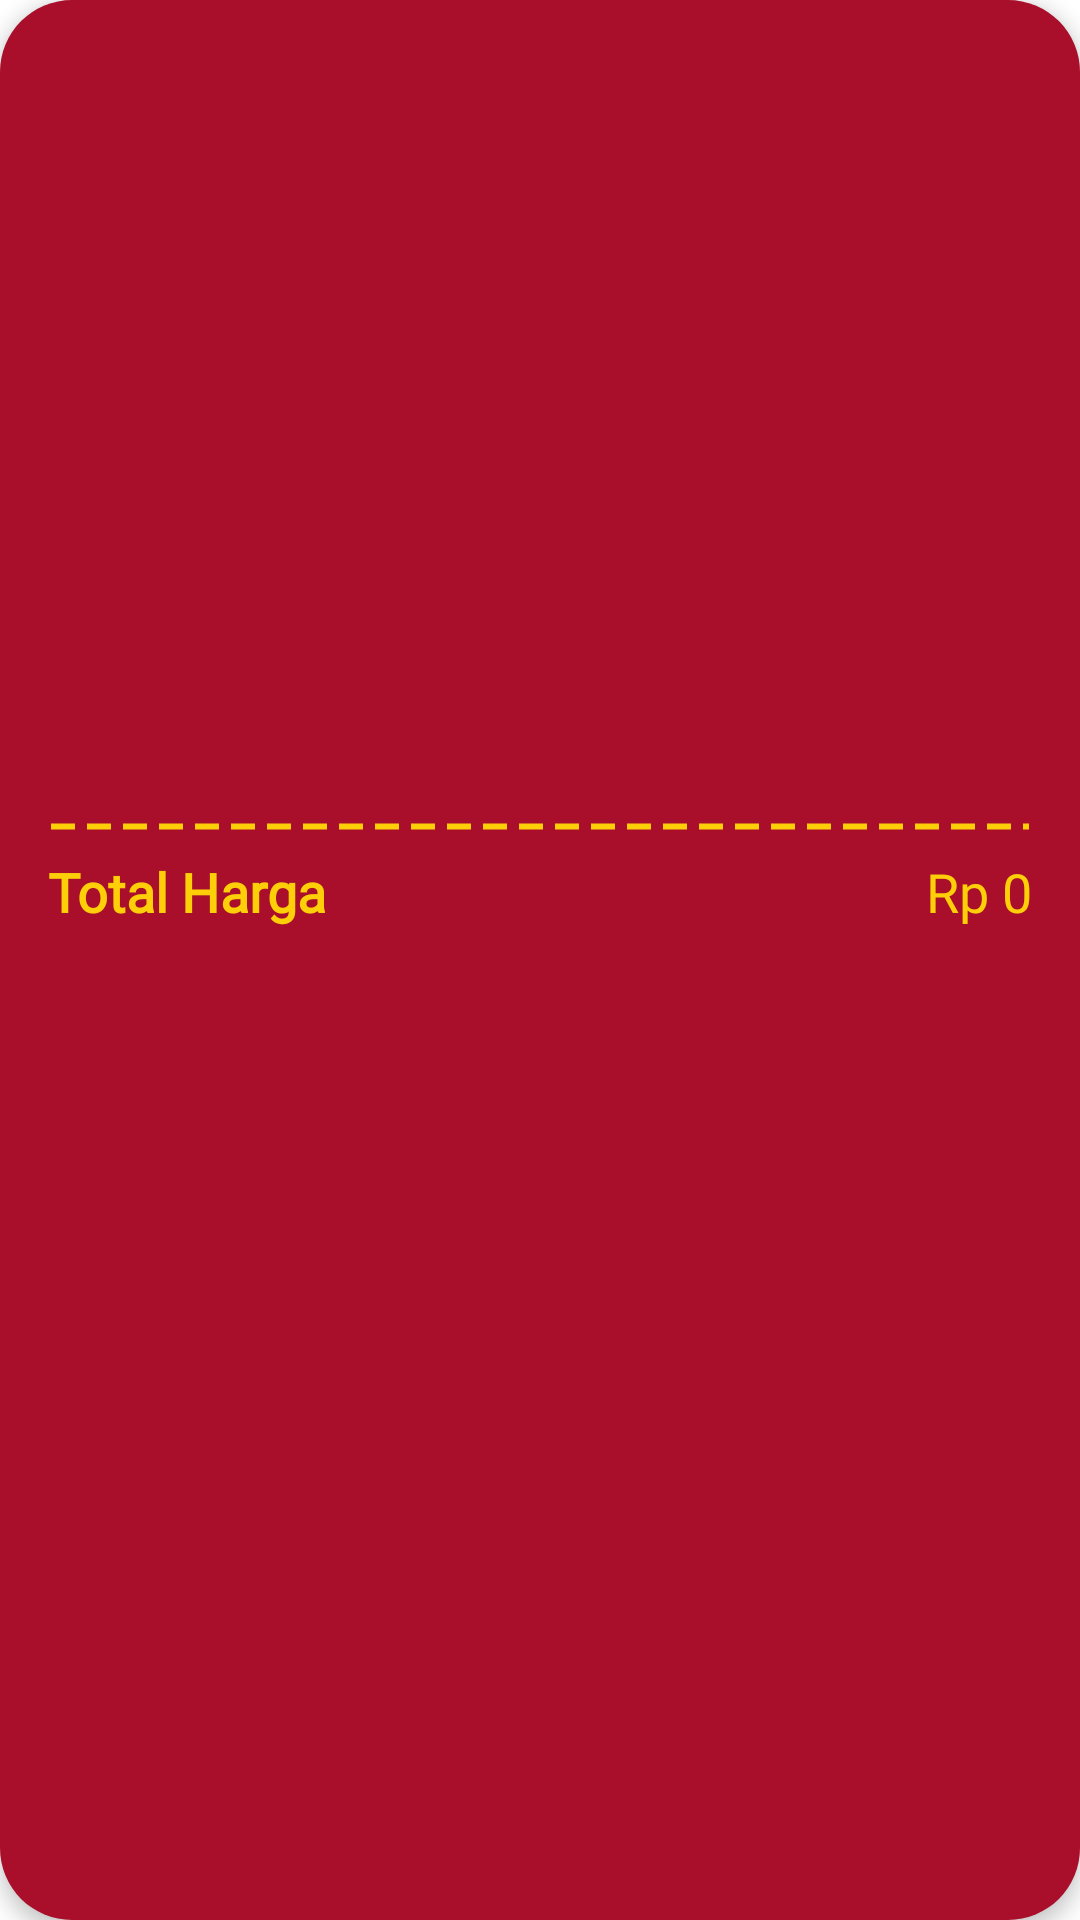

Write the Android layout XML for this screen, with the resource values it uses.
<!-- AndroidManifest.xml: application theme Theme.PosSaaS -->
<!-- res/layout/section_order_summary.xml -->
<?xml version="1.0" encoding="utf-8"?>
<LinearLayout xmlns:android="http://schemas.android.com/apk/res/android"
    android:layout_width="match_parent"
    android:layout_height="wrap_content"
    android:layout_marginStart="24dp"
    android:layout_marginTop="24dp"
    android:layout_marginEnd="24dp"
    android:background="@drawable/bg_cart_container"
    android:clipToPadding="false"
    android:elevation="4dp"
    android:orientation="vertical"
    android:padding="16dp">

    <androidx.recyclerview.widget.RecyclerView
        android:id="@+id/rvCartSummary"
        android:layout_width="match_parent"
        android:layout_height="250dp"
        android:background="@android:color/transparent" />

    <View
        android:layout_width="match_parent"
        android:layout_height="3dp"
        android:layout_marginTop="8dp"
        android:layout_marginBottom="8dp"
        android:background="@drawable/dashed_accent"/>

    <LinearLayout
        android:layout_width="match_parent"
        android:layout_height="wrap_content"
        android:gravity="center_vertical">

        <TextView
            android:layout_width="0dp"
            android:layout_height="wrap_content"
            android:layout_weight="1"
            android:text="Total Harga"
            android:textColor="#FDCF08"
            android:textStyle="bold"
            android:fontFamily="@font/plus_jakarta"
            android:textSize="18sp" />

        <TextView
            android:id="@+id/txtTotalHarga"
            android:layout_width="wrap_content"
            android:layout_height="wrap_content"
            android:text="Rp 0"
            android:fontFamily="@font/plus_jakarta"
            android:textColor="#FDCF08"
            android:textSize="18sp" />

    </LinearLayout>

</LinearLayout>
<!-- resources referenced by this layout -->
<resources>
  <!-- drawable bg_cart_container (drawable) -->
  <?xml version="1.0" encoding="utf-8"?>
  <shape xmlns:android="http://schemas.android.com/apk/res/android">
  
      <solid android:color="#A90F2B"/>
  
      <corners android:radius="24dp"/>
  
  </shape>
  <!-- drawable dashed_accent (drawable) -->
  <?xml version="1.0" encoding="utf-8"?>
  <shape xmlns:android="http://schemas.android.com/apk/res/android"
      android:shape="line">
  
      <stroke
          android:width="2dp"
          android:color="#FDCF08"
          android:dashWidth="8dp"
          android:dashGap="4dp"/>
  
  </shape>
  <style name="Theme.PosSaaS" parent="Theme.MaterialComponents.Light.NoActionBar" />
</resources>
